Run: headless pygame with SDL's dummy video driver; simulated clock (each Clock.tick advances the game by its frame time, no real sleeping); random seed 0; keys injected as events and as key.get_pressed() state; mouse plan: one left click at the window centre at the start of phase 2, then a move to the lower-right quarter at the start of phase 3.
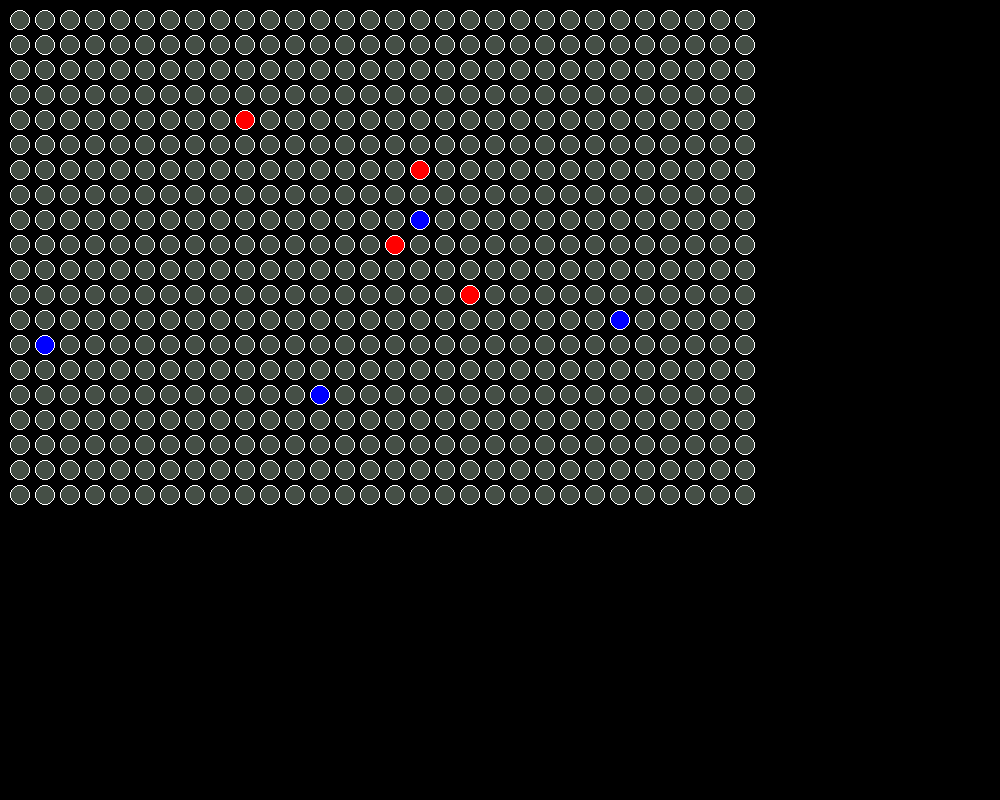
Frame 1 of 4 · flips 1–60 · no input
Frame 2 of 4 · flips 61–180 · clicked the window centre · tapped SPACE, RETURN · held RIGHT (→), D · screen unchanged from frame 1, image omitted
Frame 3 of 4 · flips 181–300 · moved the mouse to the lower-right quarter · held DOWN (↓), S · screen unchanged from frame 2, image omitted
Frame 4 of 4 · flips 301–420 · held LEFT (←), A, UP (↑), W · screen unchanged from frame 3, image omitted

The pygame program that drew these frames:

import pygame
import random

class Node():

    def __init__(self,x,y,color):
        self.x = x
        self.y = y
        self.color = color

from pygame.locals import (
    K_UP,
    K_DOWN,
    K_LEFT,
    K_RIGHT,
    K_ESCAPE,
    KEYDOWN,
    QUIT,
)

pygame.init()

SCREEN_WIDTH = 1000
SCREEN_HEIGHT = 800
start_x = 20
start_y = 20
end = 501
rows = 20
cols = 30
width = 5
height = 5
R = 8
radius = 10

blue = (0,0,255)
red = (255,0,0)
dull = (69, 79, 70)
white = (255,255,255)
black = (0,0,0)

color=[dull,blue,red]

screen = pygame.display.set_mode((SCREEN_WIDTH, SCREEN_HEIGHT))

running = True

#initialising grid
grid = []
y = start_y
for i in range(rows):
    r = []
    x = start_x
    for j in range(cols):
        r.append(Node(x,y,dull))
        x += 2*radius + width
    grid.append(r)
    y += 2*radius + height

#coloring blue
for i in range(int(R/2)):
    x = random.randint(0,rows-1)
    y = random.randint(0,cols-1)
    grid[x][y].color = blue

#coloring red
for i in range(int(R/2)):
    check = True
    while(check):
        x = random.randint(0,rows-1)
        y = random.randint(0,cols-1)
        if grid[x][y].color == blue:
            x = random.randint(0,rows-1)
            y = random.randint(0,cols-1)
        else:
            grid[x][y].color = red
            check = False

#drawing on the screen
for row in grid:
    for node in row:
        pygame.draw.circle(screen, node.color, (node.x, node.y), radius)
        pygame.draw.circle(screen, white, (node.x, node.y), radius, 1)

# print(grid)

# Main loop
while running:
    for event in pygame.event.get():
        if event.type == KEYDOWN:
            if event.key == K_ESCAPE:
                running = False
        elif event.type == QUIT:
            running = False
        elif event.type == pygame.MOUSEBUTTONDOWN:
            click = screen.get_at(pygame.mouse.get_pos()) == dull
            if click == 1:
                X = pygame.mouse.get_pos()[0]
                Y = pygame.mouse.get_pos()[1]
                
                for i in range(rows):
                    for j in range(cols):
                        if((X-grid[i][j].x)**2 + (Y-grid[i][j].y)**2 - radius**2) <= 0:
                            print(i)
                            print(j)
                            grid[i][j].color = blue
                            pygame.display.update()
                            break

                # print(pygame.mouse.get_pos()[0])

    pygame.display.flip()
